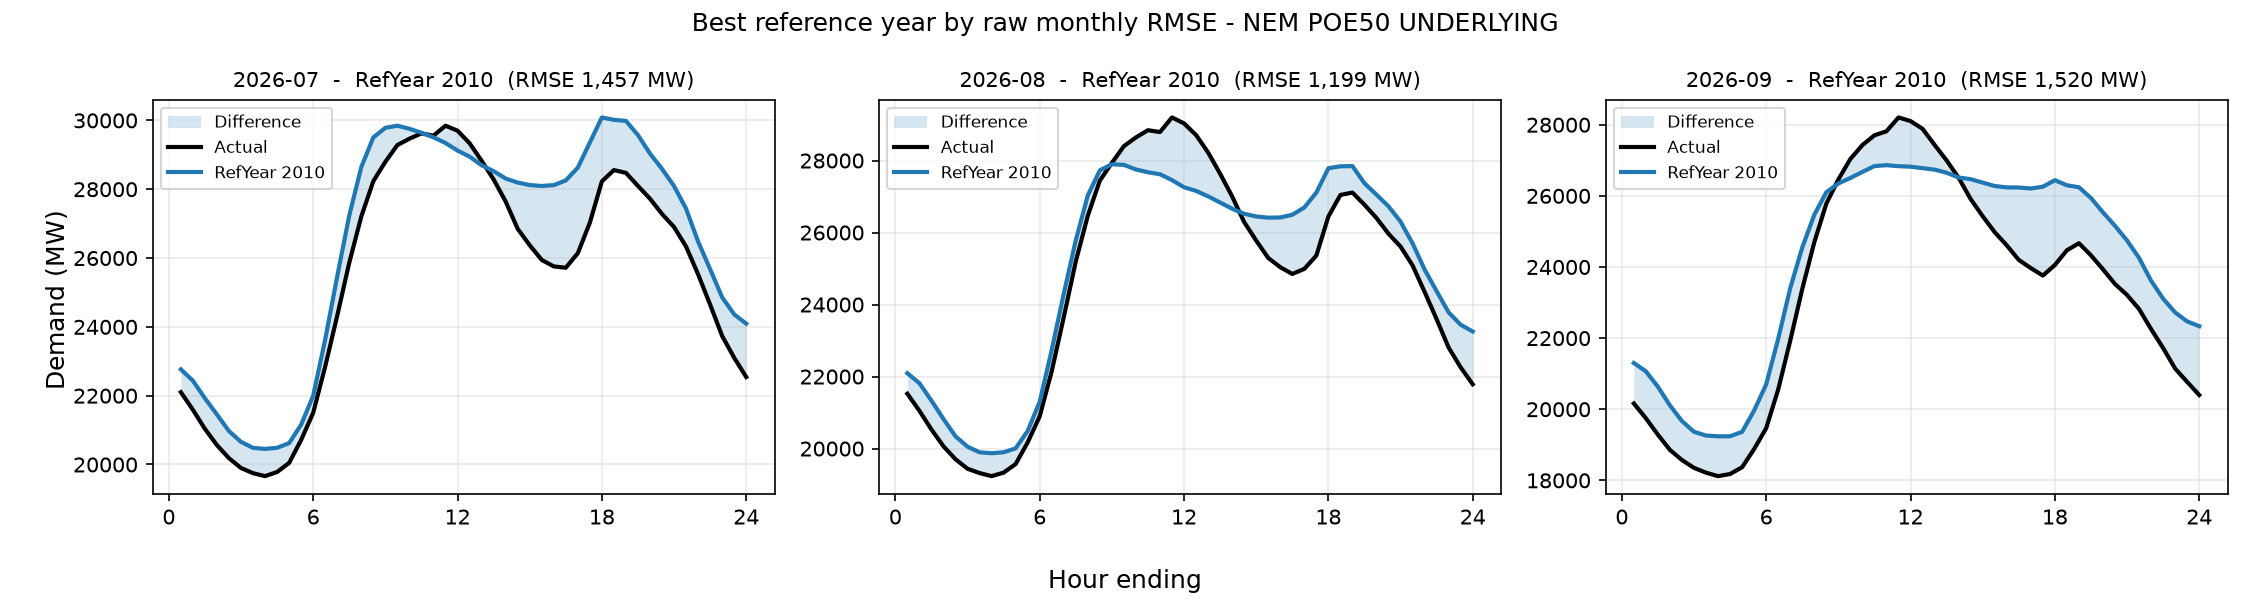

Source data for this figure (header and first rows):
period, reference_year, rmse_mw, mae_mw, energy_error_pct, peak_error_pct, average_error_pct
2026-07, 2010, 1457, 1190, 3.915, 1.347, 3.915
2026-08, 2010, 1199, 967.1, 1.546, -1.705, 1.546
2026-09, 2010, 1520, 1328, 3.915, -3.048, 3.915
